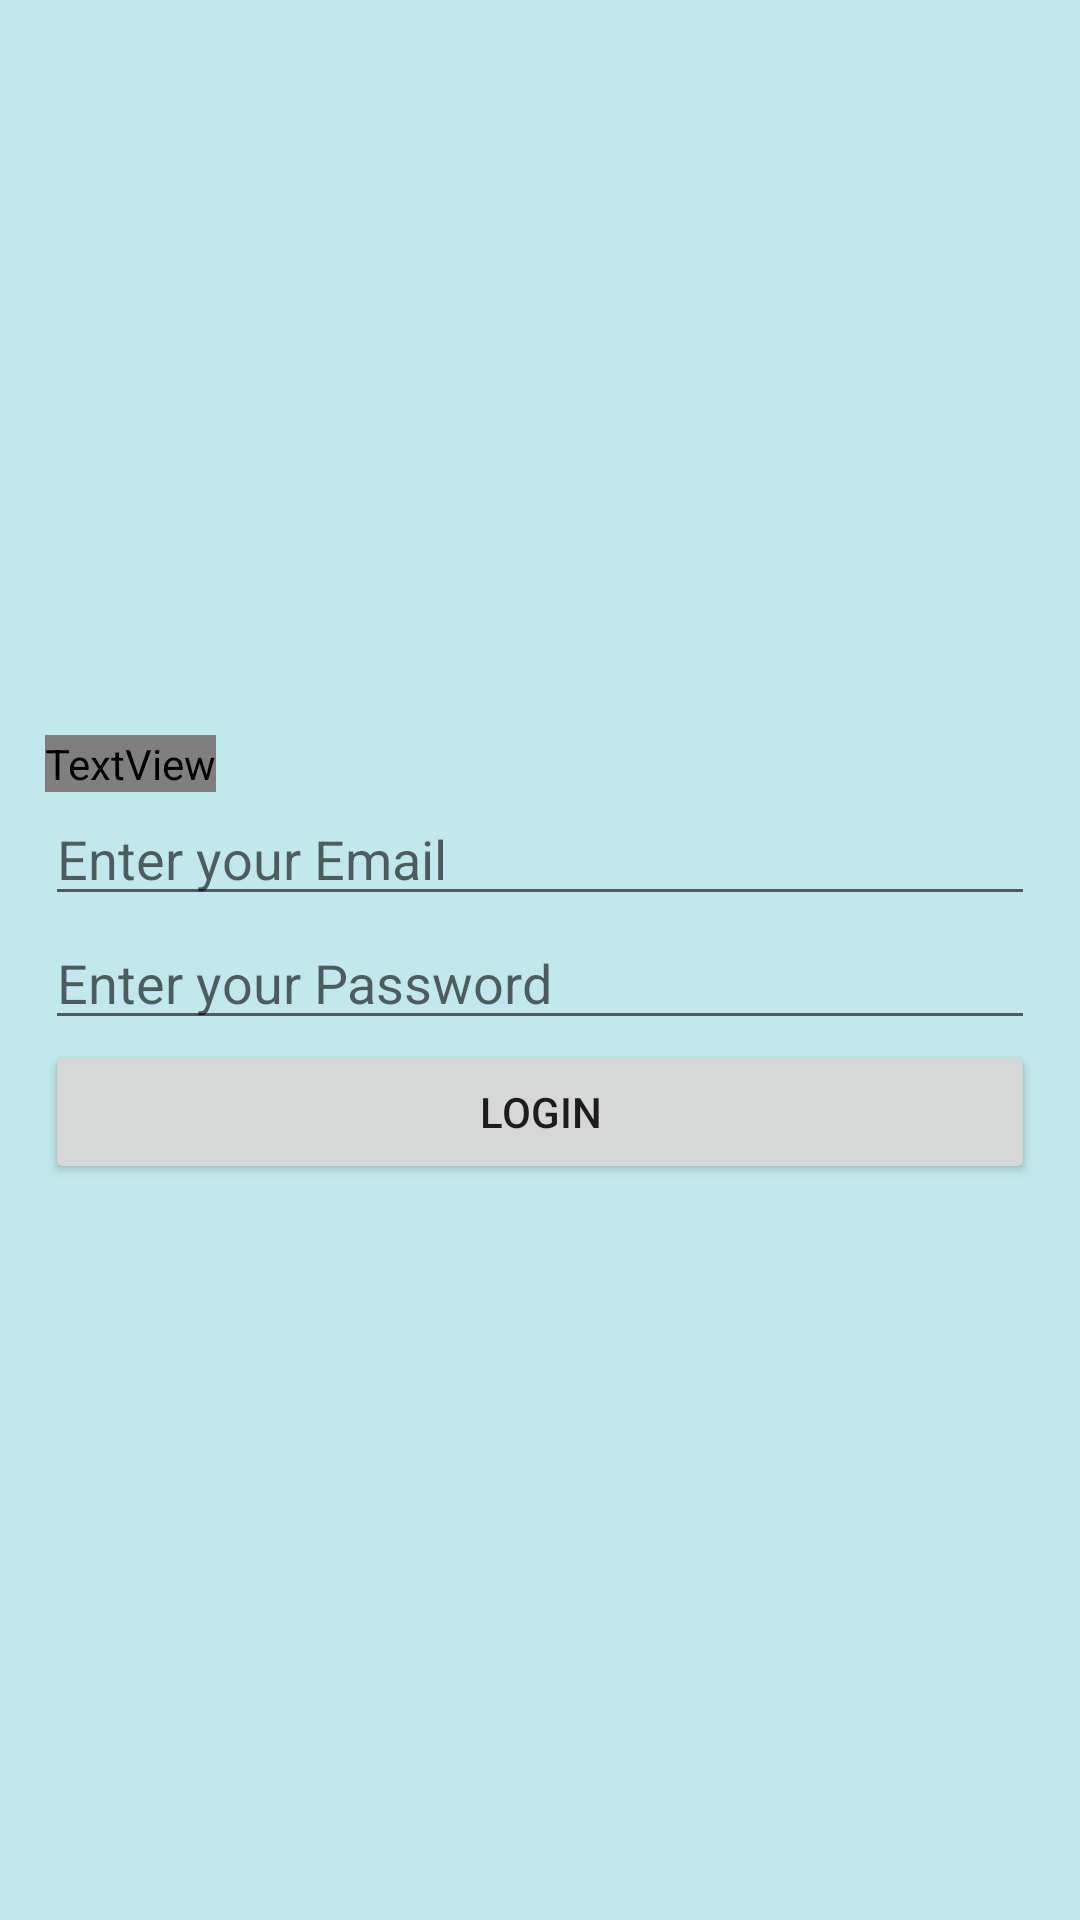

Android layout source for this screen:
<!-- AndroidManifest.xml: application theme Theme.BioSec -->
<!-- res/layout/activity_login.xml -->
<?xml version="1.0" encoding="utf-8"?>
<LinearLayout
    xmlns:android="http://schemas.android.com/apk/res/android"
    xmlns:app="http://schemas.android.com/apk/res-auto"
    xmlns:tools="http://schemas.android.com/tools"

    android:layout_width="match_parent"
    android:layout_height="match_parent"
    android:gravity="center_vertical"
    android:orientation="vertical"
    android:padding="15dp"
    tools:context=".LoginActivity"
    android:background="#c1e9eb">

    
    <TextView
        android:layout_width="wrap_content"
        android:layout_height="wrap_content"
        android:text="Login"
        android:textSize="40sp"
        android:fontFamily="@font/font"/>

    
    <EditText
        android:id="@+id/email"
        android:layout_width="match_parent"
        android:layout_height="wrap_content"
        android:hint="Enter your Email" />

    
    <EditText
        android:id="@+id/password"
        android:layout_width="match_parent"
        android:layout_height="wrap_content"
        android:hint="Enter your Password"
        android:inputType="textPassword" />

    
    <Button
        android:id="@+id/login"
        android:layout_width="match_parent"
        android:layout_height="wrap_content"
        android:text="Login" />
</LinearLayout>
<!-- resources referenced by this layout -->
<resources>
  <style name="Theme.BioSec" parent="Theme.MaterialComponents.DayNight.DarkActionBar">
          
          <item name="colorPrimary">@color/purple_500</item>
          <item name="colorPrimaryVariant">@color/purple_700</item>
          <item name="colorOnPrimary">@color/white</item>
          
          <item name="colorSecondary">@color/teal_200</item>
          <item name="colorSecondaryVariant">@color/teal_700</item>
          <item name="colorOnSecondary">@color/black</item>
          
          <item name="android:statusBarColor">?attr/colorPrimaryVariant</item>
          
      </style>
  <!-- not gathered from this repository: default colours our renderer supplied (Android Studio template values) -->
  <color name="purple_500">#FF6200EE</color>
  <color name="purple_700">#FF3700B3</color>
  <color name="teal_200">#FF03DAC5</color>
  <color name="teal_700">#FF018786</color>
  <color name="black">#FF000000</color>
  <color name="white">#FFFFFFFF</color>
</resources>
